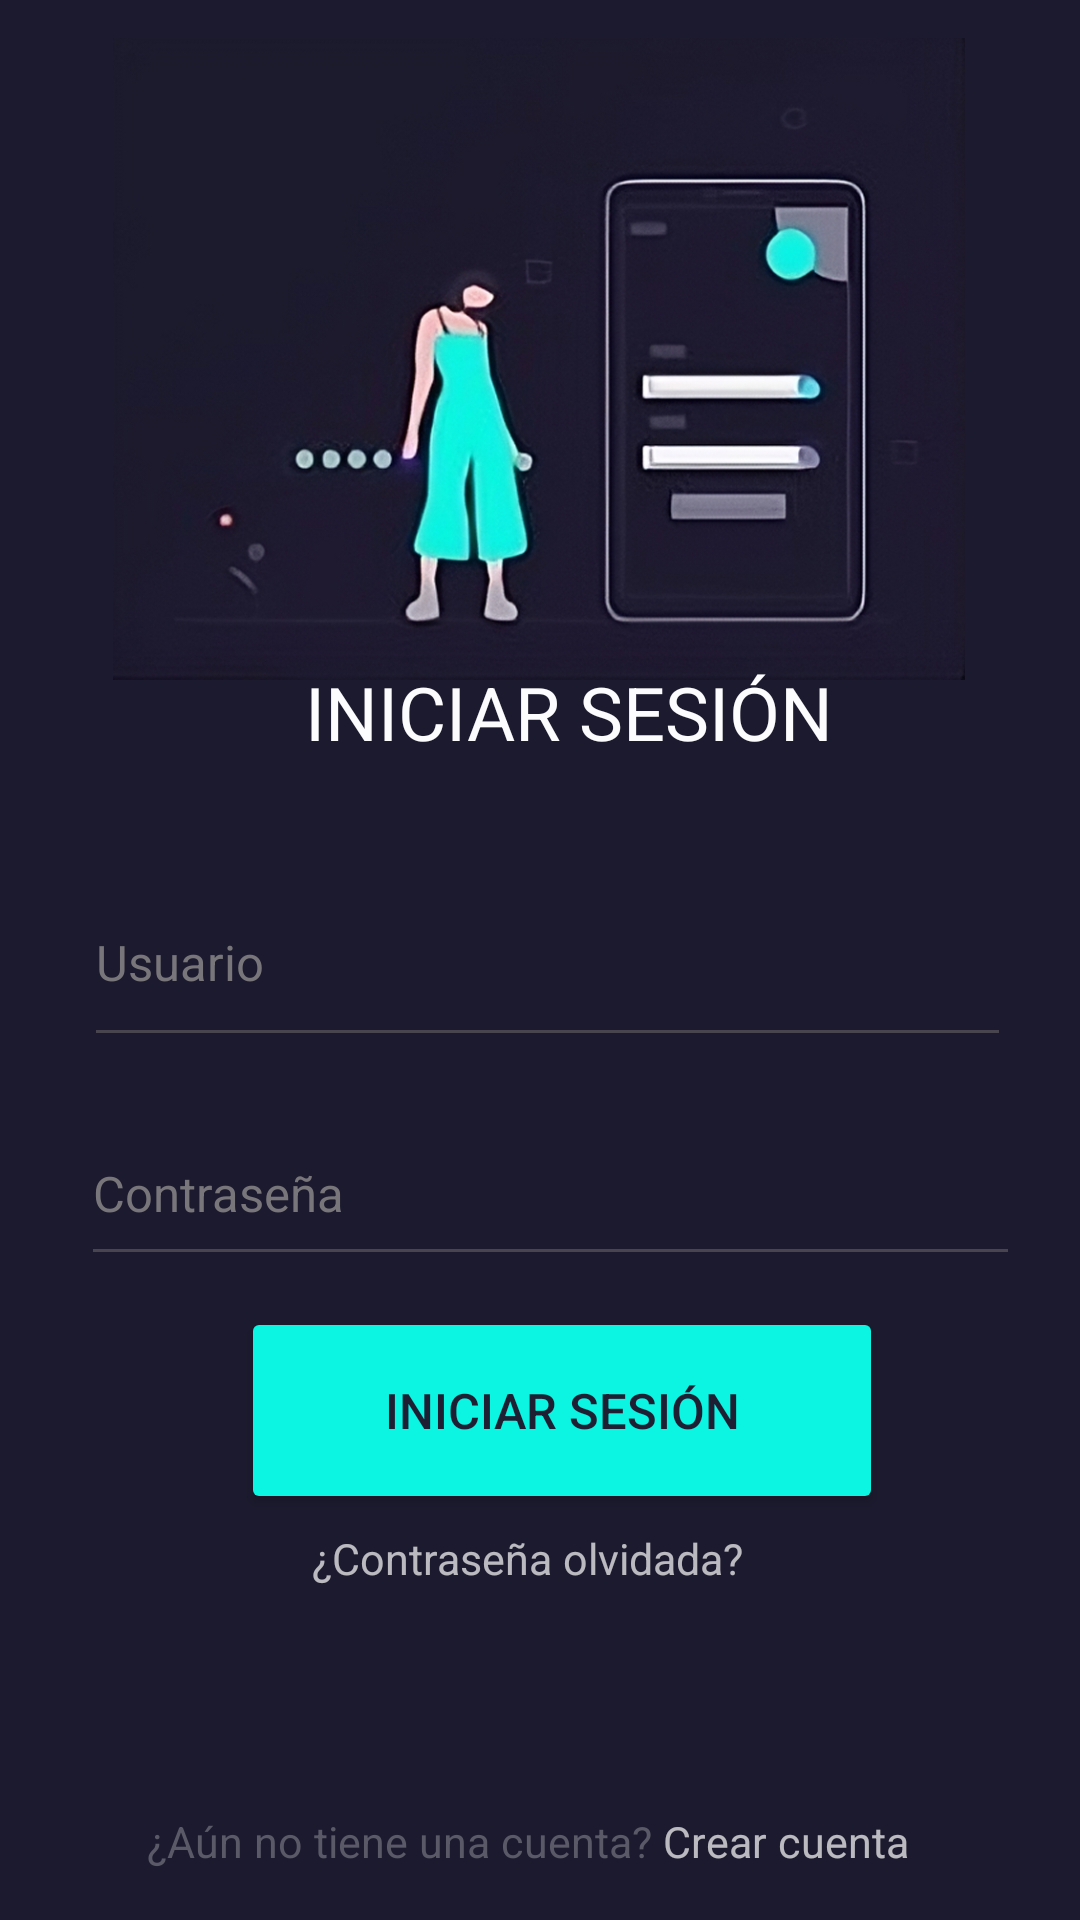

This screen was rendered from an Android layout file. Write that file and the resources it references.
<!-- AndroidManifest.xml: application theme Theme.FingerSpeak -->
<!-- res/layout/activity_login.xml -->
<?xml version="1.0" encoding="utf-8"?>
<androidx.constraintlayout.widget.ConstraintLayout xmlns:android="http://schemas.android.com/apk/res/android"
    xmlns:app="http://schemas.android.com/apk/res-auto"
    xmlns:tools="http://schemas.android.com/tools"
    android:id="@+id/login"
    android:layout_width="match_parent"
    android:layout_height="match_parent"
    tools:context=".LoginActivity"
    android:background="#1c1a2e">

    <EditText
        android:id="@+id/password"
        android:layout_width="313dp"
        android:layout_height="58dp"
        android:ems="10"
        android:hint="Contraseña"
        android:inputType="textPassword"
        android:textColorHint="#78767b"
        android:textSize="8pt"
        app:layout_constraintBottom_toBottomOf="parent"
        app:layout_constraintEnd_toEndOf="parent"
        app:layout_constraintHorizontal_bias="0.571"
        app:layout_constraintStart_toStartOf="parent"
        app:layout_constraintTop_toTopOf="parent"
        app:layout_constraintVertical_bias="0.631" />

    <EditText
        android:id="@+id/userName"
        android:layout_width="309dp"
        android:layout_height="66dp"
        android:ems="10"
        android:hint="Usuario"
        android:inputType="text"
        android:textColorHint="#78767b"
        android:textSize="8pt"
        app:layout_constraintBottom_toBottomOf="parent"
        app:layout_constraintEnd_toEndOf="parent"
        app:layout_constraintHorizontal_bias="0.549"
        app:layout_constraintStart_toStartOf="parent"
        app:layout_constraintTop_toTopOf="parent"
        app:layout_constraintVertical_bias="0.499"
        tools:ignore="MissingConstraints" />

    <ImageView
        android:id="@+id/imageView"
        android:layout_width="290dp"
        android:layout_height="214dp"
        android:scaleType="centerInside"
        app:layout_constraintBottom_toBottomOf="parent"
        app:layout_constraintEnd_toEndOf="parent"
        app:layout_constraintHorizontal_bias="0.495"
        app:layout_constraintStart_toStartOf="parent"
        app:layout_constraintTop_toTopOf="parent"
        app:layout_constraintVertical_bias="0.03"
        app:srcCompat="@drawable/login"
        tools:ignore="MissingConstraints" />


    <Button
        android:id="@+id/btnLogin"
        android:layout_width="214dp"
        android:layout_height="69dp"
        android:backgroundTint="#0CF5E2"
        android:text="Iniciar sesión"
        android:textColor="#1f1f34"
        android:textSize="8pt"
        app:layout_constraintBottom_toBottomOf="parent"
        app:layout_constraintEnd_toEndOf="parent"
        app:layout_constraintHorizontal_bias="0.551"
        app:layout_constraintStart_toStartOf="parent"
        app:layout_constraintTop_toTopOf="parent"
        app:layout_constraintVertical_bias="0.763" />

    <CheckedTextView
        android:id="@+id/checkForgot"
        android:layout_width="176dp"
        android:layout_height="20dp"
        android:contentDescription="¿Contraseña olvidada?"
        android:text="¿Contraseña olvidada?"
        android:textColor="#B3FFFFFF"
        android:textSize="7pt"
        app:layout_constraintBottom_toBottomOf="parent"
        app:layout_constraintEnd_toEndOf="parent"
        app:layout_constraintHorizontal_bias="0.565"
        app:layout_constraintStart_toStartOf="parent"
        app:layout_constraintTop_toTopOf="parent"
        app:layout_constraintVertical_bias="0.822" />

    <TextView
        android:id="@+id/textView3"
        android:layout_width="wrap_content"
        android:layout_height="wrap_content"
        android:text="¿Aún no tiene una cuenta?"
        android:textColor="#5a5968"
        android:textSize="7pt"
        app:layout_constraintBottom_toBottomOf="parent"
        app:layout_constraintEnd_toEndOf="parent"
        app:layout_constraintHorizontal_bias="0.255"
        app:layout_constraintStart_toStartOf="parent"
        app:layout_constraintTop_toTopOf="parent"
        app:layout_constraintVertical_bias="0.973" />

    <CheckedTextView
        android:id="@+id/checkCreate"
        android:layout_width="wrap_content"
        android:layout_height="wrap_content"
        android:text=" Crear cuenta"
        android:textColor="#B3FFFFFF"
        android:textSize="7pt"
        app:layout_constraintBottom_toBottomOf="parent"
        app:layout_constraintEnd_toEndOf="parent"
        app:layout_constraintHorizontal_bias="0.792"
        app:layout_constraintStart_toStartOf="parent"
        app:layout_constraintTop_toTopOf="parent"
        app:layout_constraintVertical_bias="0.973" />

    <TextView
        android:id="@+id/textView4"
        android:layout_width="wrap_content"
        android:layout_height="wrap_content"
        android:text="INICIAR SESIÓN"
        android:textColor="#fcfcfe"
        android:textSize="12pt"
        app:layout_constraintBottom_toBottomOf="parent"
        app:layout_constraintEnd_toEndOf="parent"
        app:layout_constraintHorizontal_bias="0.553"
        app:layout_constraintStart_toStartOf="parent"
        app:layout_constraintTop_toTopOf="parent"
        app:layout_constraintVertical_bias="0.364"
        tools:ignore="MissingConstraints" />

</androidx.constraintlayout.widget.ConstraintLayout>
<!-- resources referenced by this layout -->
<resources>
  <!-- drawable login: jpeg bitmap (drawable, 221451 bytes) -->
  <style name="Theme.FingerSpeak" parent="Base.Theme.FingerSpeak" />
  <style name="Base.Theme.FingerSpeak" parent="Theme.Material3.DayNight.NoActionBar">
          
          
      </style>
</resources>
